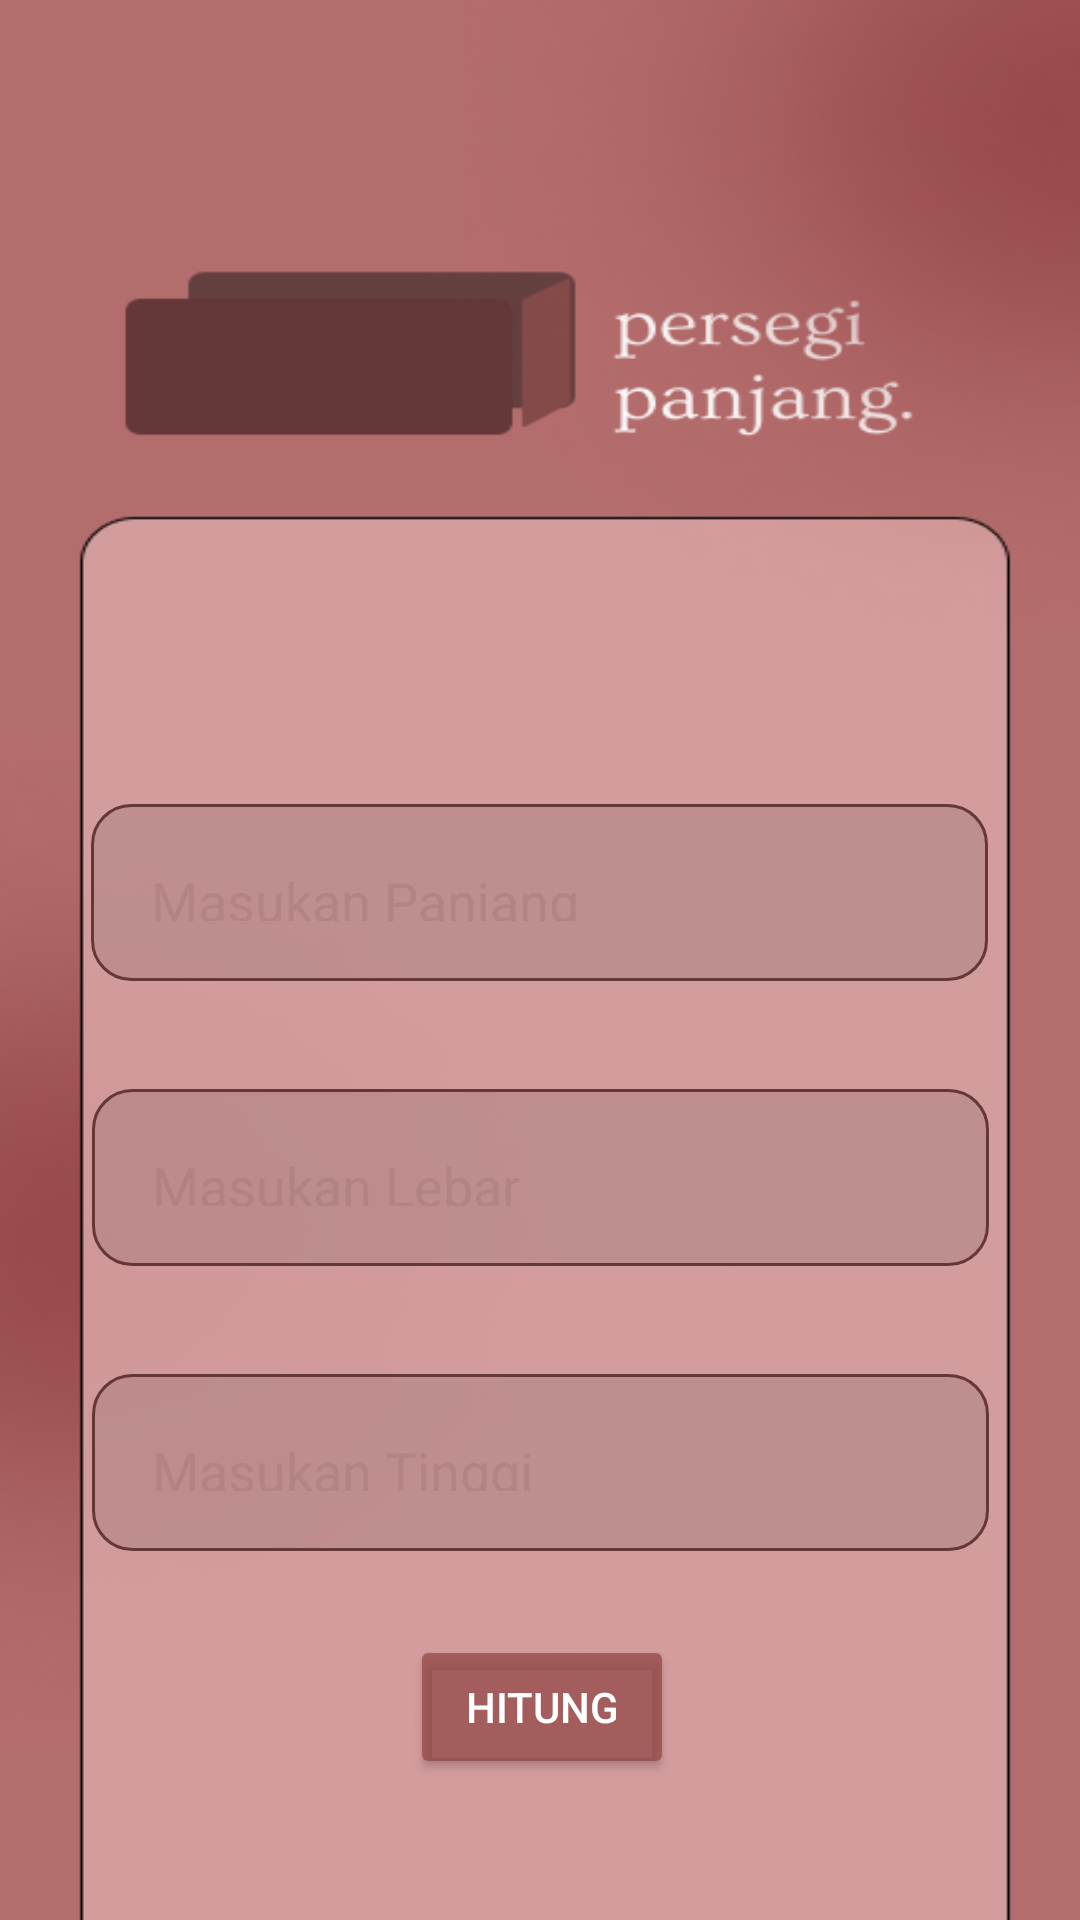

Layout XML and referenced resources for this Android screen:
<!-- AndroidManifest.xml: application theme Theme.BottonMenuExample -->
<!-- res/layout/balok.xml -->
<?xml version="1.0" encoding="utf-8"?>
<androidx.constraintlayout.widget.ConstraintLayout xmlns:android="http://schemas.android.com/apk/res/android"
    xmlns:tools="http://schemas.android.com/tools"
    android:layout_width="match_parent"
    android:layout_height="match_parent"
    xmlns:app="http://schemas.android.com/apk/res-auto"
    android:orientation="vertical"
    android:padding="16dp"
    android:background="@drawable/balok"
    tools:context=".balok">

    <EditText
        android:id="@+id/editTextPanjang"
        android:layout_width="299dp"
        android:layout_height="59dp"
        android:layout_marginTop="252dp"
        android:background="@drawable/editext_kalkulator"
        android:hint="Masukan Panjang"
        android:inputType="number"
        android:padding="20dp"
        android:textColor="@color/black"
        android:textColorHint="@color/mauve"
        app:layout_constraintEnd_toEndOf="parent"
        app:layout_constraintHorizontal_bias="0.491"
        app:layout_constraintStart_toStartOf="parent"
        app:layout_constraintTop_toTopOf="parent" />

    <EditText
        android:id="@+id/editTextLebar"
        android:layout_width="299dp"
        android:layout_height="59dp"
        android:layout_marginTop="36dp"
        android:background="@drawable/editext_kalkulator"
        android:hint="Masukan Lebar"
        android:inputType="number"
        android:padding="20dp"
        android:textColor="@color/black"
        android:textColorHint="@color/mauve"
        app:layout_constraintEnd_toEndOf="parent"
        app:layout_constraintStart_toStartOf="parent"
        app:layout_constraintTop_toBottomOf="@+id/editTextPanjang" />

    <EditText
        android:id="@+id/editTextTinggi"
        android:layout_width="299dp"
        android:layout_height="59dp"
        android:layout_marginTop="36dp"
        android:background="@drawable/editext_kalkulator"
        android:hint="Masukan Tinggi"
        android:inputType="number"
        android:padding="20dp"
        android:textColor="@color/black"
        android:textColorHint="@color/mauve"
        app:layout_constraintEnd_toEndOf="parent"
        app:layout_constraintStart_toStartOf="parent"
        app:layout_constraintTop_toBottomOf="@+id/editTextLebar" />

    <Button
        android:id="@+id/btnbalok"
        android:layout_width="wrap_content"
        android:layout_height="wrap_content"
        android:layout_marginTop="28dp"
        android:backgroundTint="@color/btn"
        android:text="hitung"
        android:textColor="@color/white"
        app:layout_constraintEnd_toEndOf="parent"
        app:layout_constraintHorizontal_bias="0.503"
        app:layout_constraintStart_toStartOf="parent"
        app:layout_constraintTop_toBottomOf="@id/editTextTinggi"   />

    <TextView
        android:id="@+id/textViewResult"
        android:layout_width="wrap_content"
        android:layout_height="wrap_content"
        android:layout_marginTop="28dp"
        android:text="Hasil"
        android:textStyle="bold"
        app:layout_constraintBottom_toBottomOf="parent"
        app:layout_constraintEnd_toEndOf="parent"
        app:layout_constraintHorizontal_bias="0.498"
        app:layout_constraintStart_toStartOf="parent"
        app:layout_constraintTop_toBottomOf="@+id/btnbalok"
        app:layout_constraintVertical_bias="0.007"
        android:textSize="15dp"/>

</androidx.constraintlayout.widget.ConstraintLayout>
<!-- resources referenced by this layout -->
<resources>
  <color name="black">#FF000000</color>
  <color name="btn">#B5924444</color>
  <color name="mauve">#69A07777</color>
  <color name="white">#FFFFFFFF</color>
  <!-- drawable balok: png bitmap (drawable, 78012 bytes) -->
  <!-- drawable editext_kalkulator (drawable) -->
  <?xml version="1.0" encoding="utf-8"?>
      <shape android:shape="rectangle" xmlns:android="http://schemas.android.com/apk/res/android">
          <stroke android:color="@color/stroke"
              android:width="1dp"/>
          <corners android:radius="13dp"/>
          <solid android:color="@color/mauve"/>
      </shape>
  <style name="Theme.BottonMenuExample" parent="Base.Theme.BottonMenuExample" />
  <color name="stroke">#653838</color>
  <style name="Base.Theme.BottonMenuExample" parent="Theme.AppCompat.Light.NoActionBar">
          
          
      </style>
</resources>
